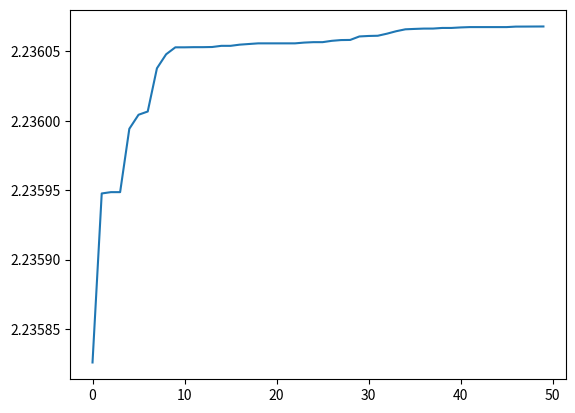

Recreate this plot in Python.
# -*-coding:utf-8 -*-
#目标求解2*sin(x)+cos(x)最大值
import random
import math
import matplotlib.pyplot as plt
import time
import numpy as np
class GA(object):
#初始化种群 生成chromosome_length大小的population_size个个体的种群
 
    def __init__(self,population_size,chromosome_length,max_value,pc,pm, epochs):
 
        self.population_size=population_size
        self.choromosome_length=chromosome_length
        # self.population=[[]]
        self.max_value=max_value
        self.pc=pc
        self.pm=pm
        self.epochs = epochs
        # self.fitness_value=[]
 
 
 
    def species_origin(self):
        population=[]
        for _ in range(self.population_size):
 
            temporary = np.random.randint(0, 2, (self.choromosome_length))
            population.append(temporary)
            print(temporary)
            #将染色体添加到种群中
        return np.array(population)
            # 将种群返回，种群是个二维数组，个体和染色体两维
 
    #从二进制到十进制
    #编码  input:种群,染色体长度 编码过程就是将多元函数转化成一元函数的过程
    def translation(self,population):
        
        #make binary2decimal weights
        weights = (2 *np.ones((self.choromosome_length))) **np.arange((self.choromosome_length)) /(math.pow(2,self.choromosome_length)-1)
        temporary = population @weights.T
        
        #一个染色体编码完成，由一个二进制数编码为一个十进制数
        return temporary
   # 返回种群中所有个体编码完成后的十进制数
 
 
 
#from protein to function,according to its functoin value
 
#a protein realize its function according its structure
# 目标函数相当于环境 对染色体进行筛选，这里是2*sin(x)+math.cos(x)
    def function(self,population):
        
        temporary=self.max_value *self.translation(population)
        f = lambda x :2*np.sin(x)+np.cos(x)
        function1 = f(temporary)
 
         #这里将sin(x)作为目标函数
        return function1
 
#定义适应度
    def fitness(self,function1):
 
        fitness_value=np.zeros(np.shape(function1))
        fitness_value[function1 > 0] = function1[function1 > 0]
 
        #only function_value > 0 will be counted
        #将适应度添加到列表中
 
        return fitness_value
 
#计算适应度和采用内置sum
 
 
#计算适应度斐伯纳且列表
    def cumsum(self,fitness1):
        fitness1 = np.cumsum(fitness1)
 
 
#3.选择种群中个体适应度最大的个体
    def selection(self,population,fitness_value):
        
    #单个公式暂存器
        total_fitness=sum(fitness_value)
    #将所有的适应度求和
        new_fitness = fitness_value /total_fitness
    #将所有个体的适应度正则化
        self.cumsum(new_fitness)
    
    #存活的种群
        population_length=pop_len=len(population)
    #求出种群长度
    #根据随机数确定哪几个能存活
        ms=np.random.rand(pop_len)
    # 产生种群个数的随机值
    # ms.sort()
    # 存活的种群排序
        fitin=0
        newin=0
        new_population=new_pop=population
 
    #轮盘赌方式
        while newin<pop_len and fitin < pop_len:
              if ms[newin]<new_fitness[fitin]:
                new_pop[newin]=population[fitin]
                newin+=1
              else:
                fitin+=1
        population=new_pop
 
#4.交叉操作
    def crossover(self,population):
#pc是概率阈值，选择单点交叉还是多点交叉，生成新的交叉个体，这里没用
        pop_len=len(population)
 
        for i in range(pop_len-1):
 
            if(random.random()<self.pc):
 
               cpoint=random.randint(0,len(population[0]))
           #在种群个数内随机生成单点交叉点
               temporary1 = np.copy(population[i, 0:cpoint])
 
               population[i, 0:cpoint]=population[i+1, 0:cpoint]
               population[i+1, 0:cpoint]=temporary1
        # 第i个染色体和第i+1个染色体基因重组/交叉完成
    def mutation(self,population):
     # pm是概率阈值
         px=len(population)
    # 求出种群中所有种群/个体的个数
         py=len(population[0])
    # 染色体/个体基因的个数
         for i in range(px):
             if(random.random()<self.pm):
                mpoint=random.randint(0,py-1)
            #
                population[i][mpoint] = 1 - population[i][mpoint]
 
#transform the binary to decimalism
# 将每一个染色体都转化成十进制 max_value,再筛去过大的值
    def b2d(self,best_individual):
        
        weights = (2 *np.ones((self.choromosome_length))) **np.arange((self.choromosome_length))
        total = best_individual @weights.T
 
        total=total*self.max_value/(math.pow(2,self.choromosome_length)-1)
        return total
 
#寻找最好的适应度和个体
 
    def best(self,population,fitness_value):
 
        px=len(population)
        bestfitness=max(fitness_value)
        bestindividual=population[fitness_value == bestfitness][0]
        # print(fitness_value)
 
        return [bestindividual,bestfitness]
 
 
    def plot(self, results):
        X = []
        Y = []
 
        for i in range(self.epochs):
            X.append(i)
            Y.append(results[i][0])
 
        plt.plot(X, Y)
        plt.show()
 
    def main(self):
 
        start = time.perf_counter()
        results = [[]]
        fitness_value = []
        fitmean = []
 
        population = pop = self.species_origin()
 
        for i in range(self.epochs):
            function_value = self.function(population)
            # print('fit funtion_value:',function_value)
            fitness_value = self.fitness(function_value)
            # print('fitness_value:',fitness_value)
 
            best_individual, best_fitness = self.best(population,fitness_value)
            results.append([best_fitness, self.b2d(best_individual)])
        # 将最好的个体和最好的适应度保存，并将最好的个体转成十进制,适应度函数
            self.selection(population,fitness_value)
            self.crossover(population)
            self.mutation(population)
        results = results[1:]
        results.sort()
        print(time.perf_counter()-start)
        self.plot(results)
 
if __name__ == '__main__':
 
 
   population_size=400
   max_value=5
   chromosome_length=20
   pc=0.6
   pm=0.01
   ga=GA(population_size,chromosome_length,max_value,pc,pm, 50)
   ga.main()